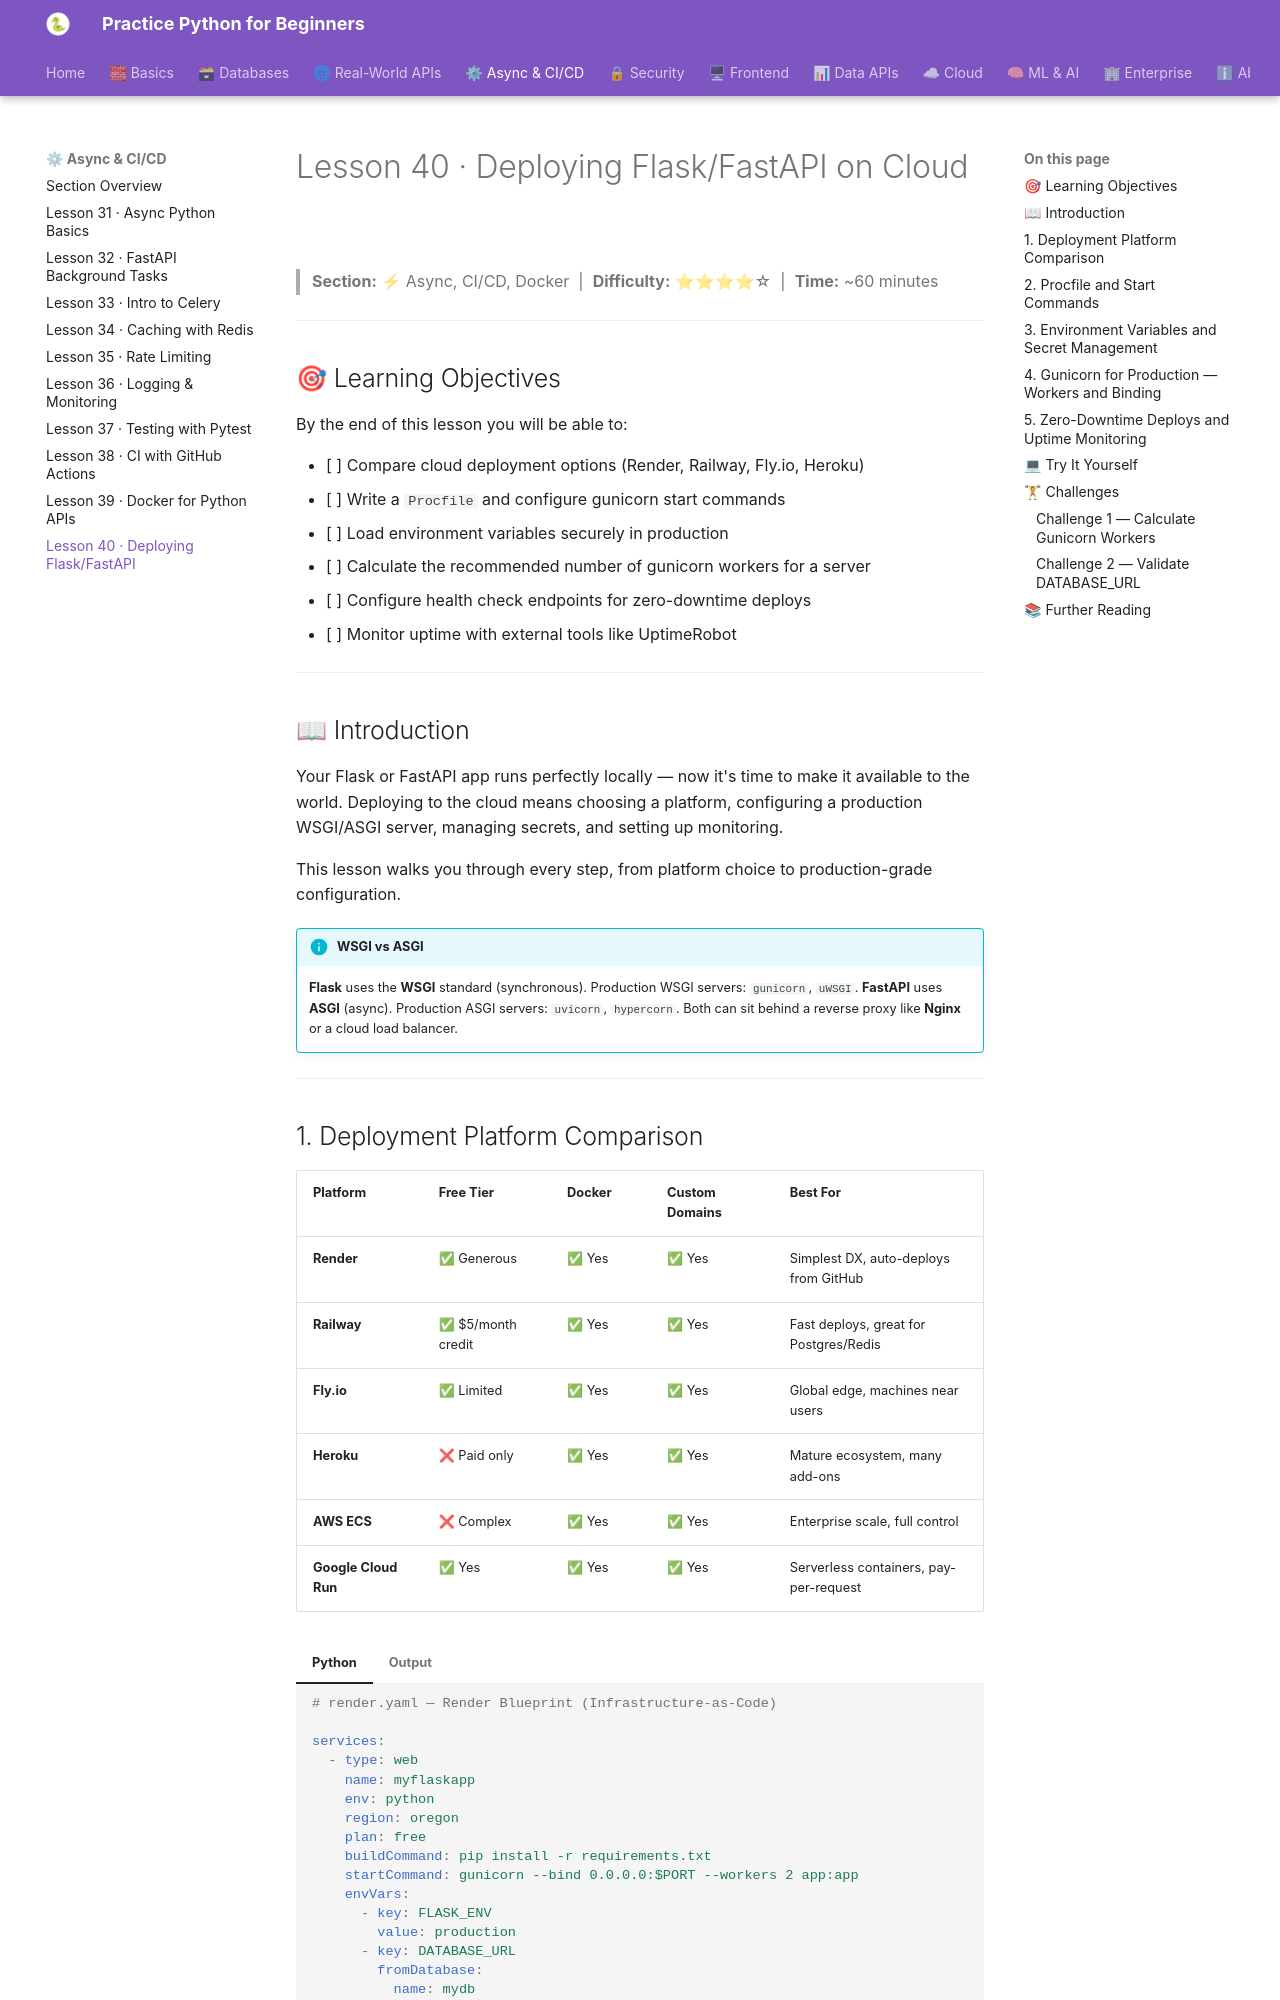

repository: practice-python-for-beginners/practice-python-for-beginners.github.io · page: 04-async-cicd/40-deploying-flask-fastapi/index.html · generator: mkdocs

---
title: "Lesson 40 · Deploying Flask/FastAPI on Cloud"
description: "Deploy your Python APIs to production: compare cloud platforms, configure gunicorn workers, manage environment variables, set up health checks, achieve zero-downtime deploys, and monitor uptime."
---

# Lesson 40 · Deploying Flask/FastAPI on Cloud

> **Section:** ⚡ Async, CI/CD, Docker &nbsp;|&nbsp; **Difficulty:** ⭐⭐⭐⭐☆ &nbsp;|&nbsp; **Time:** ~60 minutes

---

## 🎯 Learning Objectives

By the end of this lesson you will be able to:

- [ ] Compare cloud deployment options (Render, Railway, Fly.io, Heroku)
- [ ] Write a `Procfile` and configure gunicorn start commands
- [ ] Load environment variables securely in production
- [ ] Calculate the recommended number of gunicorn workers for a server
- [ ] Configure health check endpoints for zero-downtime deploys
- [ ] Monitor uptime with external tools like UptimeRobot

---

## 📖 Introduction

Your Flask or FastAPI app runs perfectly locally — now it's time to make it available to the world. Deploying to the cloud means choosing a platform, configuring a production WSGI/ASGI server, managing secrets, and setting up monitoring.

This lesson walks you through every step, from platform choice to production-grade configuration.

!!! info "WSGI vs ASGI"
    **Flask** uses the **WSGI** standard (synchronous). Production WSGI servers: `gunicorn`, `uWSGI`. **FastAPI** uses **ASGI** (async). Production ASGI servers: `uvicorn`, `hypercorn`. Both can sit behind a reverse proxy like **Nginx** or a cloud load balancer.

---
